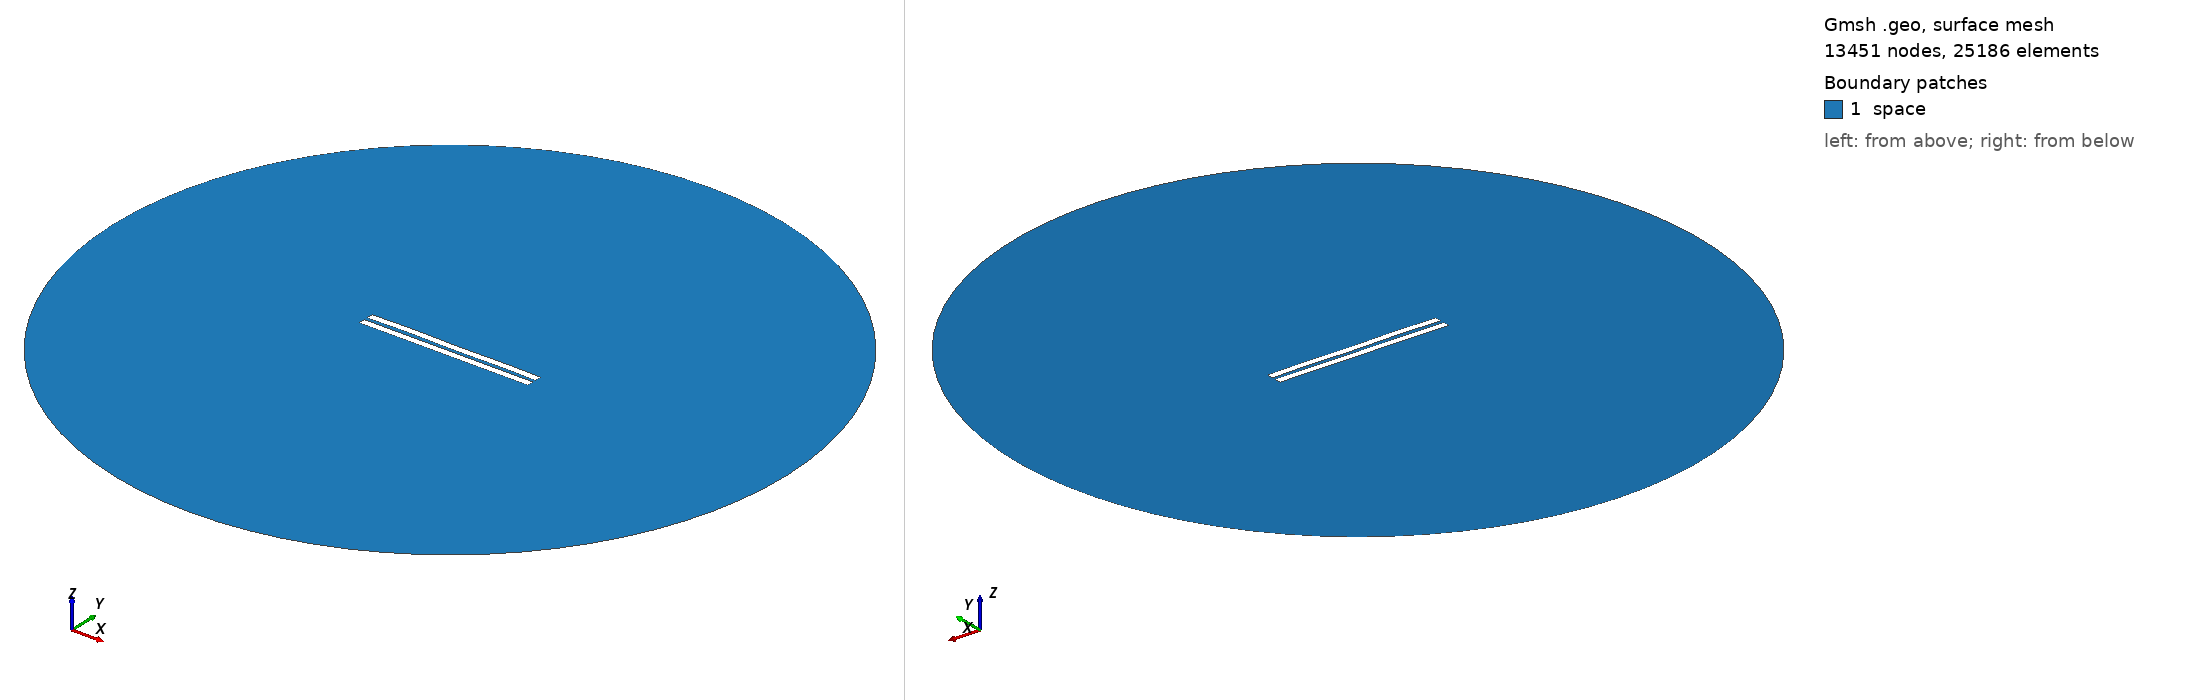

Gmsh geometry script, surface-meshed: 13451 nodes, 25186 surface elements. Boundary patches (legend numbers): 1 space. Left view from above one corner, right view from below the opposite corner. Legend entries are the model's physical surfaces. The drawing asked Gmsh for element sizes between 1% and 20% of the model's largest extent; the script's own settings can give other sizes.

=== 2220.geo (drawn) ===
//---------------------------------------
// Geometry kernel
//---------------------------------------

SetFactory("OpenCASCADE");



//---------------------------------------
// Parameters of the geometry
//---------------------------------------

// Overetch of the upper plate
overetch = 0.0;

// Distance between the plates
distance = 2.25;

// Discretization over the x axis (for the deformation)
nx = 50; 

// Length of the plate
L = 100 - overetch; 

// Number of modes
n = 4; 

// 1st mode coefficient
coeff(1) = 0.0;
beta(1) = 0.596864 * 3.1415926535 / L;

// 2nd mode coefficient
coeff(2) = 0.07499999999999998;
beta(2) = 1.49418 * 3.1415926535 / L;

// 3rd mode coefficient
coeff(3) = 0.07499999999999998;
beta(3) = 2.50025 * 3.1415926535 / L;

// 4th mode coefficient
coeff(4) = 0.15;
beta(4) = 3.49999 * 3.1415926535 / L;



//---------------------------------------
// Upper plate (deformed rectangle)
//---------------------------------------

// Coordiantes of the upper plate
xmin = -50;
xmax = 50 - overetch;

// Height of the upper plate
yheight = 4 - 2 * overetch;

// Indexes of the points
UpperID[] = {};
LowerID[] = {};
LeftID[] = {};
RightID[] = {};

// Point index
p = 1;

// Horizontal edges
For i In {1:nx}
    x = xmin + (i-1)*(xmax - xmin)/(nx-1);

    y_bottom = distance / 2 + overetch;
    For j In {1:n}
        C = (Cosh(beta(j)*L) + Cos(beta(j)*L)) / (Sinh(beta(j)*L) + Sin(beta(j)*L));
        y_bottom  = y_bottom + coeff(j) * (Cosh(beta(j)*(x+50)) - Cos(beta(j)*(x+50)) - C * (Sinh(beta(j)*(x+50)) - Sin(beta(j)*(x+50))));
    EndFor

    y_top = y_bottom + yheight;

    Point(p) = {x, y_top, 0, 1.0};
    UpperID[i] = p;
    p = p + 1;

    Point(p) = {x, y_bottom, 0, 1.0};
    LowerID[i] = p;
    p = p + 1;
EndFor

// Create point lists
UpperPts[] = {}; LowerPts[] = {};
For i In {1:nx}
  UpperPts[] += {UpperID[i]};
  LowerPts[] += {LowerID[i]};
EndFor

// Build splines
Spline(1) = {UpperPts[]};
Spline(2) = {LowerPts[]};
Line(3) = {LowerPts[nx-1], UpperPts[nx-1]};
Line(4) = {LowerPts[0], UpperPts[0]};

// Build the plane surface
Curve Loop(1) = {2, 3, -1, -4};
Plane Surface(1) = {1};



//---------------------------------------
// Lower plate (rectangle)
//---------------------------------------

// Vertices
Point(1001) = {-50, -1, 0, 1.0};
Point(1002) = { 50, -1, 0, 1.0};
Point(1003) = { 50,  -5, 0, 1.0};
Point(1004) = {-50,  -5, 0, 1.0};

// Edges
Line(5) = {1001, 1002};
Line(6) = {1002, 1003};
Line(7) = {1003, 1004};
Line(8) = {1004, 1001};

// Plane surface
Line Loop(2) = {5, 6, 7, 8};
Plane Surface(2) = {2}; 



//---------------------------------------
// Outer (fictious) boundary
//---------------------------------------

// Points
Point(1005) = {0, 0, 0};       // Center
Point(1006) = {200, 0, 0};     // Start point
Point(1007) = {0, 200, 0};     // 90 degrees
Point(1008) = {-200, 0, 0};    // 180 degrees
Point(1009) = {0, -200, 0};    // 270 degrees

// Circle arcs (each needs start, center, end)
Circle(9) = {1006, 1005, 1007};
Circle(10) = {1007, 1005, 1008};
Circle(11) = {1008, 1005, 1009};
Circle(12) = {1009, 1005, 1006};

// Plane surface for the entire domain
Curve Loop(3) = {9, 10, 11, 12};
Surface(3) = {3};

// Subtract the plates from the whole domain to obtain the actual domain where we want to solve the equations
BooleanDifference{ Surface{3}; Delete; }{ Surface{1}; Surface{2}; Delete; }




//---------------------------------------
// Transfinite Lines/Curves
//---------------------------------------

// Set the number of points on the boundaries
r = 7;

// Plates
Transfinite Curve {1, 2} = 50*r Using Progression 1;
Transfinite Curve {3, 4} = 2*r Using Progression 1;
Transfinite Line {5, 7} = 50*r Using Progression 1;
Transfinite Line {6, 8} = 2*r Using Progression 1;

// Outer boundary
Transfinite Line {9, 10, 11, 12} = 20 Using Progression 1;



//---------------------------------------
// Physical groups
//---------------------------------------                

// Physical curves (boundaries)
Physical Line("force_segment", 10) = {2};
Physical Line("upper_plate", 11) = {1, 3, 4};
Physical Line("lower_plate", 12) = {5, 6, 7, 8};
Physical Line("boundary", 20) = {9, 10, 11, 12};

// Physical Surfaces
Physical Surface("space", 30) = {3};



//---------------------------------------
// 6. Generate the Mesh
//---------------------------------------

// 2D mesh generation
Mesh 2;
